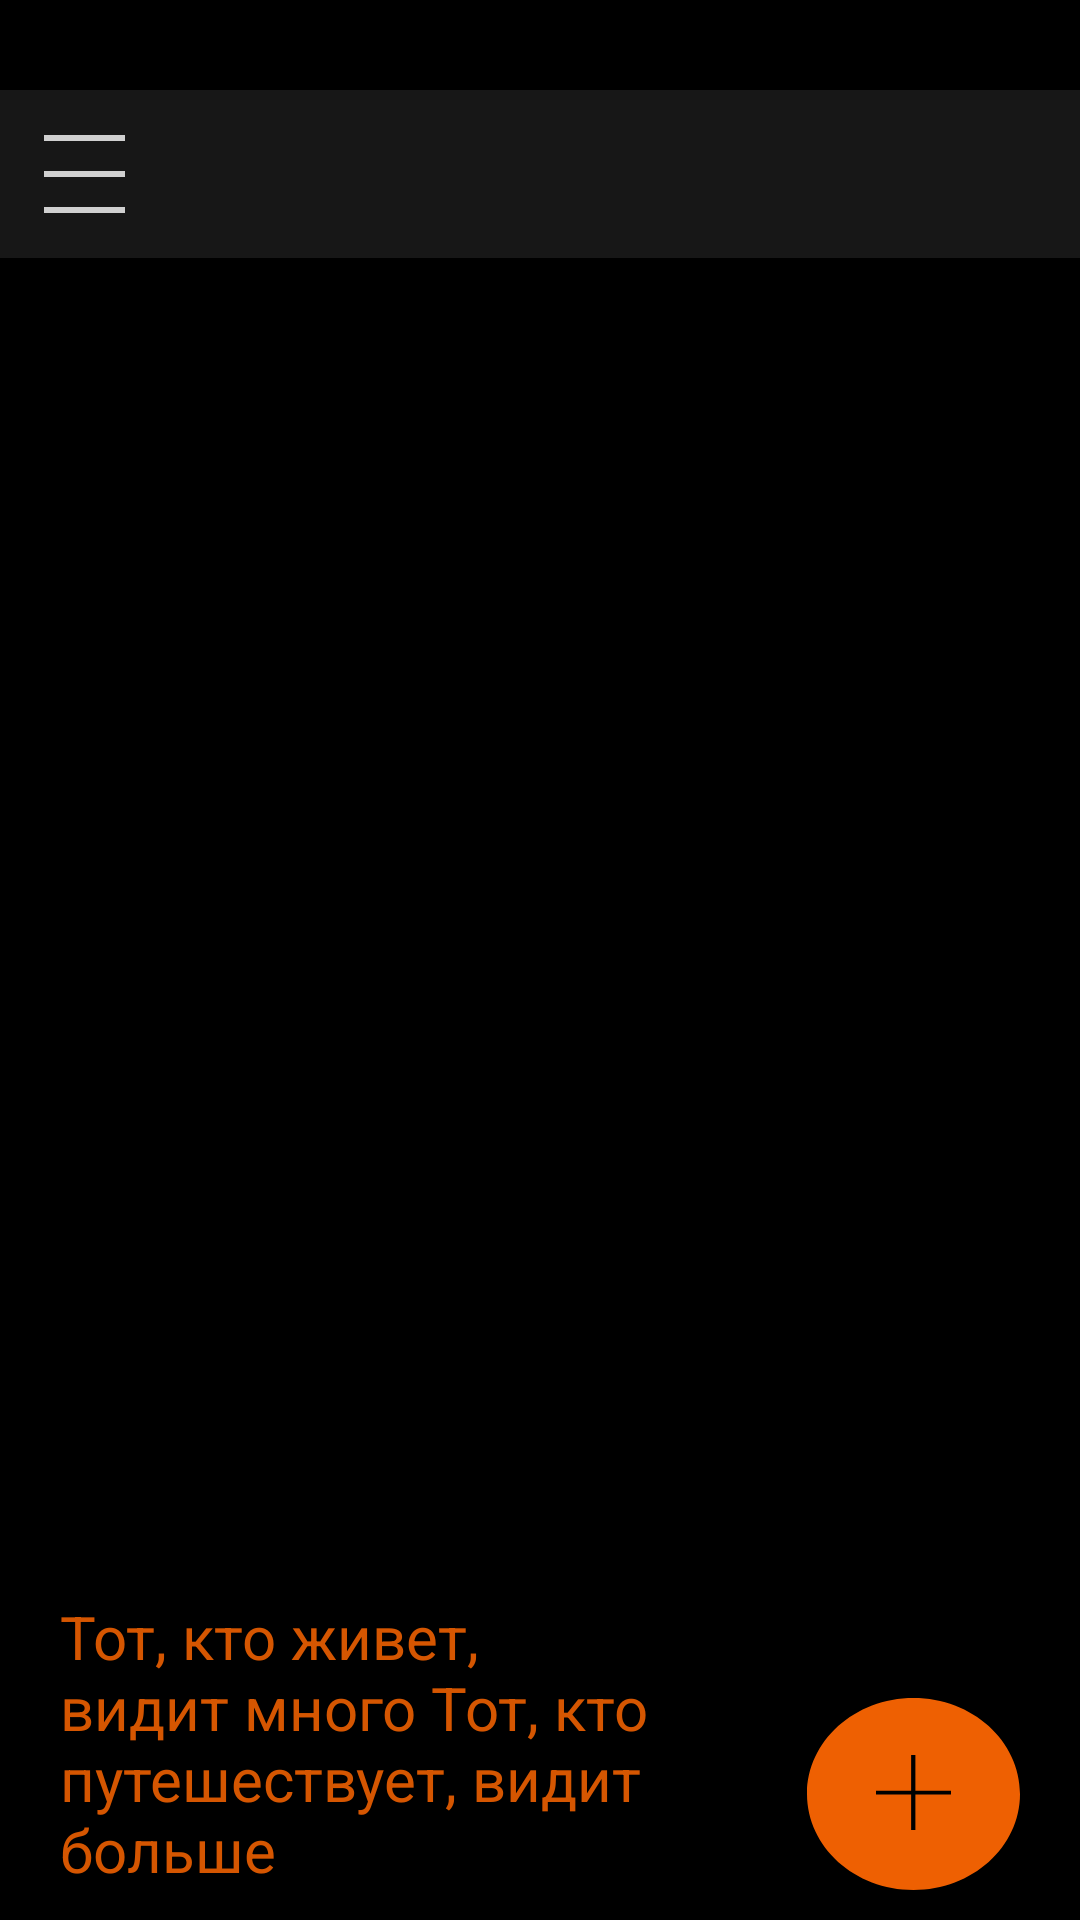

Write the Android layout XML for this screen, with the resource values it uses.
<!-- AndroidManifest.xml: application theme AppTheme -->
<!-- res/layout/activity_main.xml -->
<?xml version="1.0" encoding="utf-8"?>
<androidx.drawerlayout.widget.DrawerLayout xmlns:android="http://schemas.android.com/apk/res/android"
    xmlns:app="http://schemas.android.com/apk/res-auto"
    xmlns:tools="http://schemas.android.com/tools"
    android:layout_width="match_parent"
    android:background="@color/colorBack"
    android:layout_height="match_parent"
    android:id="@+id/drawerLayout"
    android:fitsSystemWindows="true">


   <androidx.coordinatorlayout.widget.CoordinatorLayout
        android:id="@+id/coordinator"
        android:layout_width="match_parent"
        android:layout_height="wrap_content">

            <com.google.android.material.appbar.AppBarLayout
                android:layout_width="match_parent"
                android:layout_height="wrap_content">

            </com.google.android.material.appbar.AppBarLayout>

       <include
           android:id="@+id/toolbar"
           layout="@layout/header_file" />

       <LinearLayout
           android:id="@+id/relativeLayout"
           android:layout_width="match_parent"
           android:layout_height="match_parent"
           android:orientation="horizontal"
           android:layout_marginBottom="10dp"
           android:layout_marginLeft="20dp"
           android:layout_marginRight="20dp"
           android:layout_marginTop="20dp">

               <TextView
                   android:id="@+id/textViewMain"
                   style="@style/Mein_text"
                   android:layout_width="0dp"
                   android:layout_weight="1"
                   android:layout_gravity="bottom"
                   android:layout_height="wrap_content"
                   android:ellipsize="end"
                   android:paddingRight="20dp"
                   android:singleLine="false"
                   android:background="#00FFFFFF"
                   android:text="@string/trip_activity_main" />

               <ImageButton
                   android:id="@+id/imageButton"
                   android:layout_width="wrap_content"
                   android:layout_height="wrap_content"
                   app:srcCompat="@drawable/ic_exclude"
                   android:background="@android:color/transparent"
                   android:contentDescription="@string/motivation"
                   android:layout_gravity="bottom"/>
               

       </LinearLayout>

   </androidx.coordinatorlayout.widget.CoordinatorLayout>

    <com.google.android.material.navigation.NavigationView
        android:id="@+id/navigation"
        android:layout_width="wrap_content"
        android:layout_height="match_parent"
        android:layout_gravity = "start"
        android:background="#363636"
        app:menu="@menu/menu_navigation"
        app:itemTextColor="@color/colorWite"
        app:itemIconTint="@color/colorWite"
        app:theme="@style/Drawer"
        app:headerLayout="@layout/navigation_header"/>



</androidx.drawerlayout.widget.DrawerLayout>
<!-- res/layout/header_file.xml (included above) -->
<?xml version="1.0" encoding="utf-8"?>
<androidx.appcompat.widget.Toolbar xmlns:android="http://schemas.android.com/apk/res/android"

    xmlns:app="http://schemas.android.com/apk/res-auto"
    android:id="@+id/toolbar"
    style="@style/Toolbar"
    android:layout_marginTop="30dp"
    android:background="#E8000000"
    android:backgroundTint="#17FFFFFF"
    android:backgroundTintMode="add"
    app:navigationIcon="@drawable/ic_main_menu">

</androidx.appcompat.widget.Toolbar>
<!-- res/layout/navigation_header.xml (included above) -->
<?xml version="1.0" encoding="utf-8"?>
<LinearLayout xmlns:android="http://schemas.android.com/apk/res/android"
    xmlns:app="http://schemas.android.com/apk/res-auto"
    android:layout_width="match_parent"
    android:layout_height="match_parent"
    android:background="#363636"
    android:backgroundTint="#363636"
    android:backgroundTintMode="add"
    android:orientation="vertical">

    <RelativeLayout
        android:layout_width="match_parent"
        android:layout_height="249dp"
        android:background="#18242B"
        android:backgroundTint="#1C84C9FB"
        android:backgroundTintMode="add">

        <ImageView
            android:id="@+id/imageView5"
            android:layout_width="251dp"
            android:layout_height="match_parent"
            android:layout_alignParentEnd="true"
            android:layout_marginEnd="-41dp"
            android:contentDescription="@string/image_name"
            app:srcCompat="@drawable/ic_menu_icon_foreground" />

        <TextView
            android:id="@+id/textView2"
            android:layout_width="wrap_content"
            android:layout_height="wrap_content"
            android:layout_alignParentBottom="true"
            android:layout_marginStart="10dp"
            android:layout_marginBottom="20dp"
            android:text="@string/name_user"
            android:textColor="@color/colorWite"
            android:textSize="28sp" />

    </RelativeLayout>
</LinearLayout>
<!-- resources referenced by this layout -->
<resources>
  <color name="colorBack">#000000</color>
  <color name="colorWite">#FFFFFF</color>
  <!-- drawable ic_exclude (drawable) -->
  <vector xmlns:android="http://schemas.android.com/apk/res/android"
      android:width="71dp"
      android:height="64dp"
      android:viewportWidth="71"
      android:viewportHeight="64">
    <path
        android:pathData="M35.5,64C55.1061,64 71,49.6731 71,32C71,14.3269 55.1061,0 35.5,0C15.8939,0 0,14.3269 0,32C0,49.6731 15.8939,64 35.5,64ZM34.7104,19H36.1299V30.8887L47.9988,30.8799L48,32.1299L36.1299,32.1387V44H34.7104V32.1397L23.0012,32.1484L23,30.8984L34.7104,30.8897V19Z"
        android:fillColor="#EE6002"
        android:fillType="evenOdd"/>
  </vector>
  <!-- drawable ic_main_menu (drawable) -->
  <vector xmlns:android="http://schemas.android.com/apk/res/android"
      android:width="27dp"
      android:height="26dp"
      android:viewportWidth="27"
      android:viewportHeight="26">
    <path
        android:pathData="M0,0H27V2H0V0ZM0,12H27V14H0V12ZM27,24H0V26H27V24Z"
        android:fillColor="#ffffff"
        android:fillAlpha="0.8"
        android:fillType="evenOdd"/>
  </vector>
  <!-- drawable ic_menu_icon_foreground (drawable) -->
  <vector xmlns:android="http://schemas.android.com/apk/res/android"
      android:width="108dp"
      android:height="108dp"
      android:viewportWidth="239"
      android:viewportHeight="239">
    <group android:translateX="35">
      <path
          android:pathData="M46,0H166L166,238L46,0Z"
          android:fillColor="#FFDDB0"/>
      <path
          android:pathData="M46,0H166L166,238L46,0Z"
          android:fillColor="#000000"
          android:fillAlpha="0.45"/>
      <path
          android:pathData="M101,108L166.998,238.549L99.981,238.023L101,108Z"
          android:fillColor="#80CBC4"/>
      <path
          android:pathData="M101,108L166.998,238.549L99.981,238.023L101,108Z"
          android:fillColor="#000000"
          android:fillAlpha="0.29"/>
      <path
          android:pathData="M101.5,109L99.993,237.5L0.5,0H46.226L101.5,109Z"
          android:fillColor="#A5D6A7"/>
      <path
          android:pathData="M101.5,109L99.993,237.5L0.5,0H46.226L101.5,109Z"
          android:fillColor="#000000"
          android:fillAlpha="0.28"/>
    </group>
  </vector>
  <string name="image_name" />
  <string name="motivation">Мотивационные фразы</string>
  <string name="name_user">Екатерина</string>
  <string name="trip_activity_main">Тот, кто живет, видит много Тот, кто путешествует, видит больше</string>
  <style name="Drawer" parent="AppTheme">
          <item name="android:textSize">16sp</item>
      </style>
  <style name="Mein_text">
          <item name="android:textSize">20sp</item>
          <item name="android:textColor">@color/colorOrange</item>
          <item name="android:alpha">0.9</item>
          
      </style>
  <style name="Toolbar">
          <item name="android:layout_width">match_parent</item>
          <item name="android:layout_height">?attr/actionBarSize</item>
          <item name="android:textSize">36sp</item>
          <item name="android:windowNoTitle">true</item>
      </style>
  <style name="AppTheme" parent="Theme.AppCompat.Light.NoActionBar" />
  <color name="colorOrange">#EE6002</color>
</resources>
